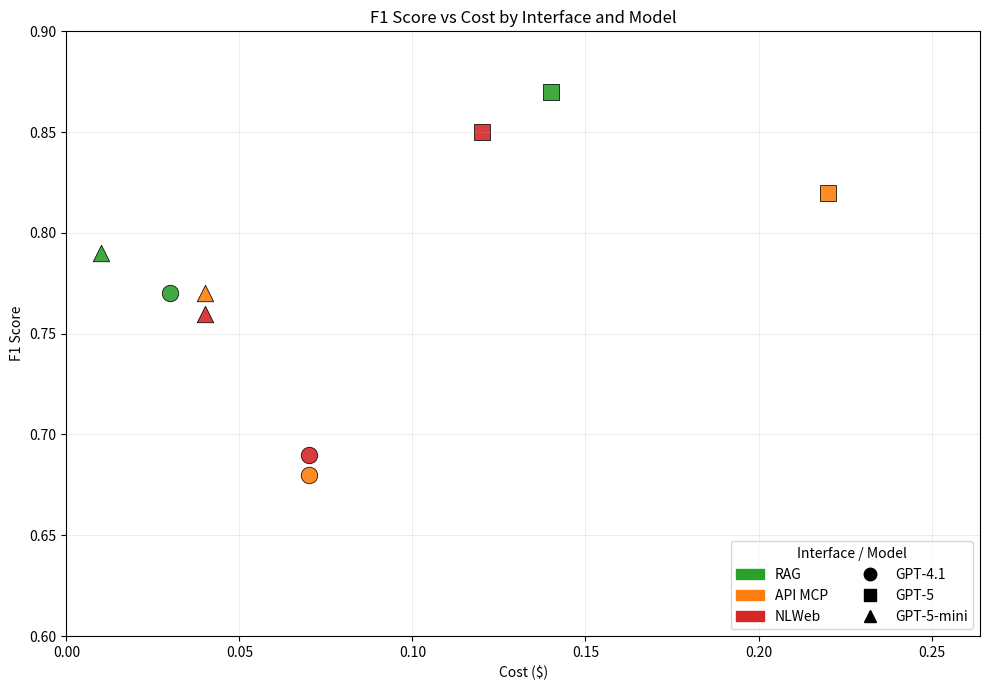

Python code for this plot:
"""
Generate a scatter plot comparing F1 score versus cost for different
interfaces and language models.
"""

from pathlib import Path

import matplotlib.pyplot as plt
from matplotlib.lines import Line2D
from matplotlib.patches import Patch


DATA = [
    {"interface": "RAG", "model": "GPT-4.1", "f1": 0.77, "cost": 0.03},
    {"interface": "RAG", "model": "GPT-5", "f1": 0.87, "cost": 0.14},
    {"interface": "RAG", "model": "GPT-5-mini", "f1": 0.79, "cost": 0.01},
    {"interface": "API MCP", "model": "GPT-4.1", "f1": 0.68, "cost": 0.07},
    {"interface": "API MCP", "model": "GPT-5", "f1": 0.82, "cost": 0.22},
    {"interface": "API MCP", "model": "GPT-5-mini", "f1": 0.77, "cost": 0.04},
    {"interface": "NLWeb", "model": "GPT-4.1", "f1": 0.69, "cost": 0.07},
    {"interface": "NLWeb", "model": "GPT-5", "f1": 0.85, "cost": 0.12},
    {"interface": "NLWeb", "model": "GPT-5-mini", "f1": 0.76, "cost": 0.04},
]

INTERFACE_COLORS = {
    "RAG": "#2ca02c",  # green
    "API MCP": "#ff7f0e",  # orange
    "NLWeb": "#d62728",  # red
}

MODEL_MARKERS = {
    "GPT-4.1": "o",
    "GPT-5": "s",
    "GPT-5-mini": "^",
}


def main() -> None:
    fig, ax = plt.subplots(figsize=(10, 7))

    for entry in DATA:
        ax.scatter(
            entry["cost"],
            entry["f1"],
            color=INTERFACE_COLORS[entry["interface"]],
            marker=MODEL_MARKERS[entry["model"]],
            s=140,
            edgecolor="black",
            linewidths=0.6,
            alpha=0.9,
        )

    ax.set_title("F1 Score vs Cost by Interface and Model")
    ax.set_xlabel("Cost ($)")
    ax.set_ylabel("F1 Score")
    ax.set_xlim(0, max(d["cost"] for d in DATA) * 1.2)
    ax.set_ylim(0.6, 0.9)
    ax.grid(True, linewidth=0.5, alpha=0.3)

    interface_handles = [
        Patch(color=color, label=name) for name, color in INTERFACE_COLORS.items()
    ]
    model_handles = [
        Line2D(
            [0],
            [0],
            marker=marker,
            color="black",
            markersize=9,
            linestyle="",
            label=name,
        )
        for name, marker in MODEL_MARKERS.items()
    ]

    ax.legend(
        handles=interface_handles + model_handles,
        title="Interface / Model",
        loc="lower right",
        ncol=2,
        frameon=True,
    )

    plt.tight_layout()

    output_path = Path("results") / "f1_score_vs_cost.png"
    output_path.parent.mkdir(parents=True, exist_ok=True)
    plt.savefig(output_path, dpi=300)
    plt.close(fig)


if __name__ == "__main__":
    main()
